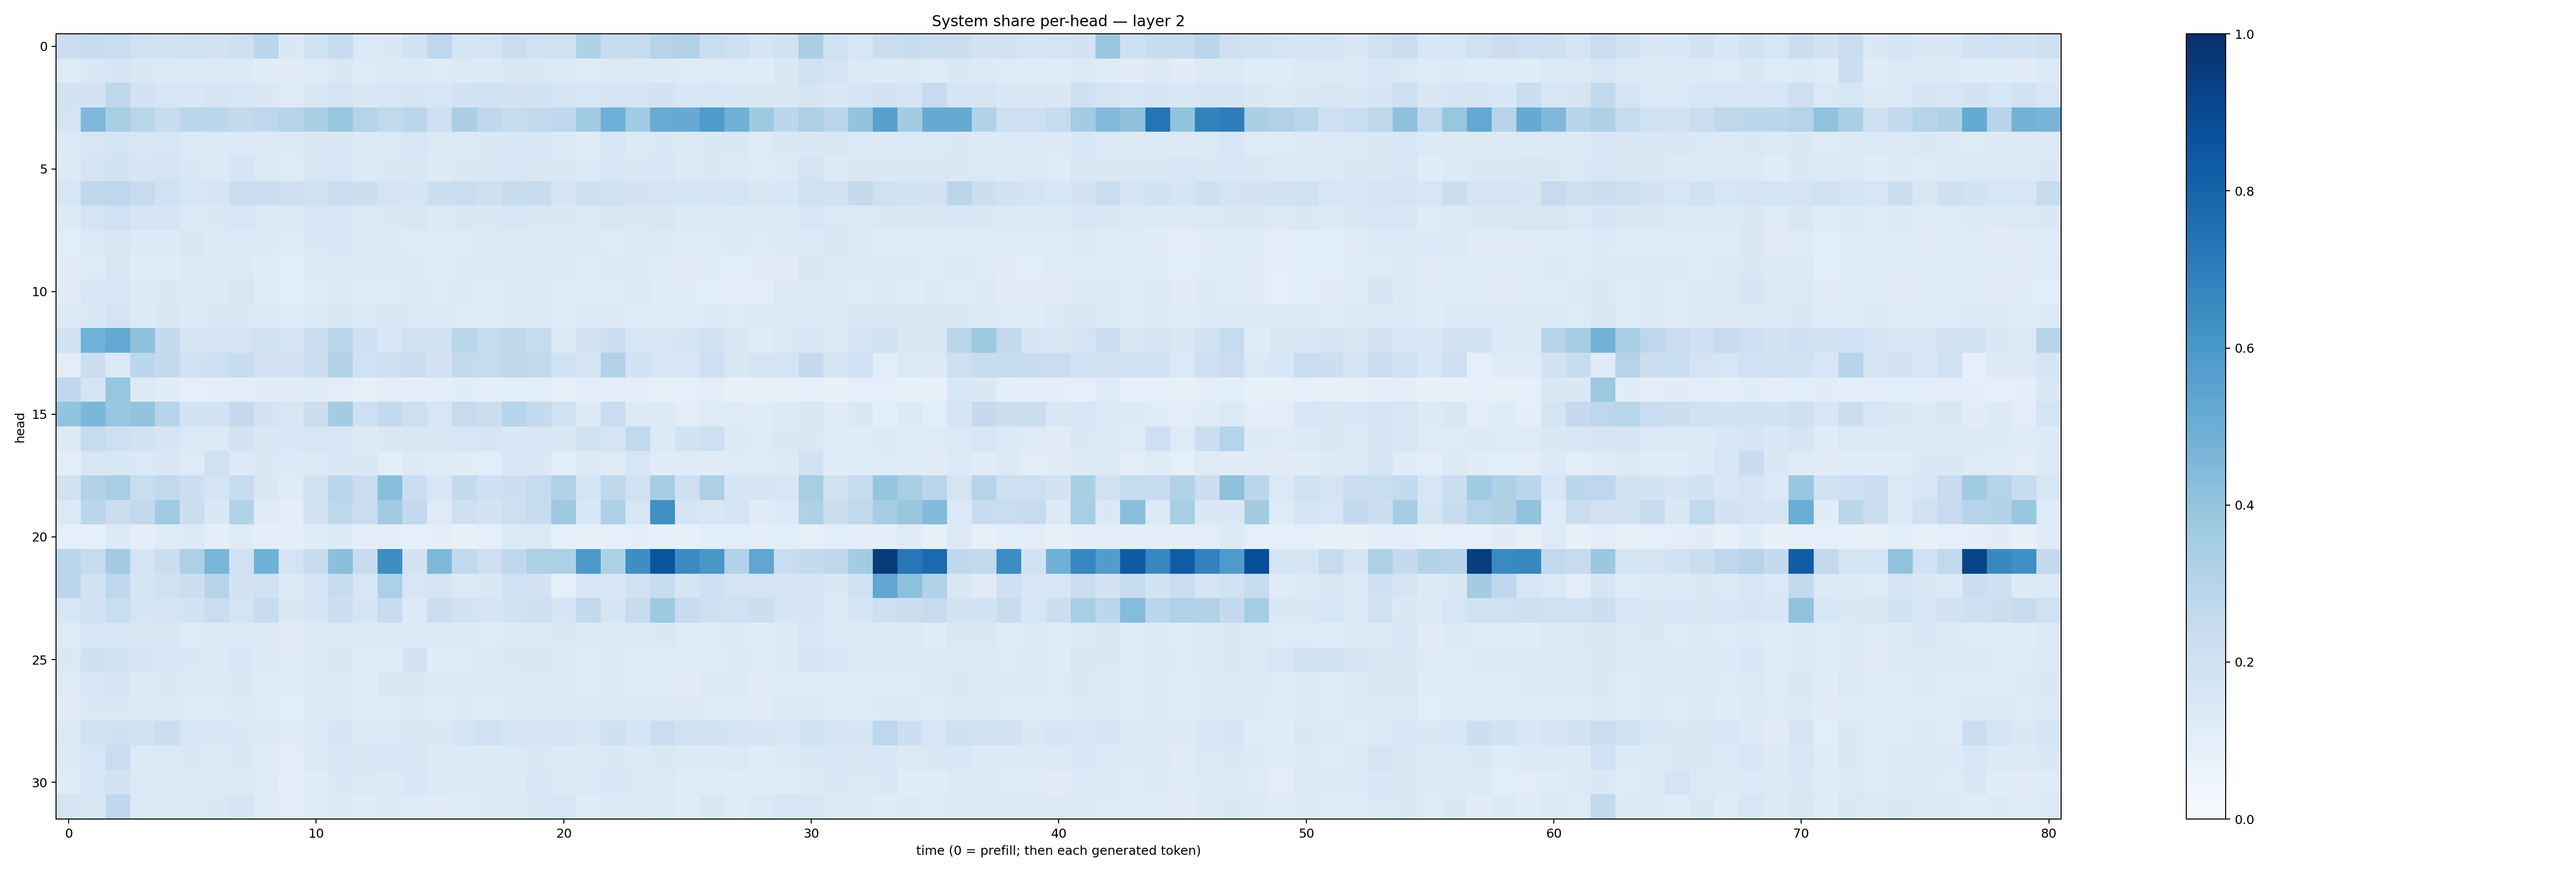

Data behind this chart, as committed beside it:
0.22771314, 0.23617196, 0.22920327, 0.19868949, 0.1814992, 0.19688046, 0.1809068, 0.20917542, 0.28593102, 0.1416593, 0.192726, 0.2463786, 0.13958962, 0.14319213, 0.18554142, 0.27539593, 0.1708937, 0.17781155, 0.22141398, 0.20249473, 0.19688863, 0.3228291, 0.2421119, 0.23510215
0.1213, 0.1455, 0.1679, 0.144, 0.1373, 0.1252, 0.1253, 0.134, 0.1159, 0.1118, 0.1235, 0.1415, 0.1228, 0.126, 0.1306, 0.1221, 0.1323, 0.132, 0.1415, 0.144, 0.1267, 0.1233, 0.1304, 0.1341
0.185, 0.1806, 0.2712, 0.1831, 0.1622, 0.1487, 0.1759, 0.1606, 0.1435, 0.123, 0.1487, 0.174, 0.1417, 0.1618, 0.1701, 0.1571, 0.1799, 0.1892, 0.1815, 0.187, 0.179, 0.1586, 0.1746, 0.1675
0.1783, 0.4499, 0.3406, 0.2898, 0.2385, 0.2815, 0.2804, 0.2592, 0.2752, 0.2987, 0.3392, 0.3896, 0.3045, 0.2635, 0.2849, 0.2048, 0.3363, 0.266, 0.2364, 0.262, 0.2683, 0.3646, 0.4934, 0.3638
0.1358, 0.1639, 0.1785, 0.1566, 0.1588, 0.1372, 0.134, 0.1372, 0.1292, 0.1255, 0.1431, 0.1515, 0.1334, 0.1373, 0.1577, 0.1264, 0.1389, 0.1444, 0.1529, 0.1548, 0.1375, 0.1208, 0.1577, 0.135
0.1308, 0.1788, 0.1873, 0.1701, 0.1733, 0.1415, 0.1359, 0.1708, 0.139, 0.1186, 0.1521, 0.1565, 0.1363, 0.1435, 0.1497, 0.1272, 0.1429, 0.1425, 0.1526, 0.1462, 0.146, 0.1328, 0.1545, 0.141
0.1619, 0.2703, 0.2756, 0.247, 0.2011, 0.1528, 0.1672, 0.2277, 0.2301, 0.2102, 0.1983, 0.2288, 0.2152, 0.1786, 0.1699, 0.2165, 0.2309, 0.207, 0.2386, 0.2405, 0.1693, 0.2033, 0.1968, 0.1816
0.132, 0.1795, 0.1994, 0.1669, 0.1691, 0.1336, 0.1465, 0.1588, 0.14, 0.1306, 0.1593, 0.1533, 0.1338, 0.146, 0.1497, 0.1346, 0.1449, 0.1453, 0.1599, 0.1463, 0.1442, 0.1396, 0.1518, 0.1422
0.1083, 0.1394, 0.1491, 0.1313, 0.1321, 0.1515, 0.134, 0.1363, 0.1263, 0.1181, 0.1472, 0.1631, 0.1297, 0.1253, 0.123, 0.1245, 0.1244, 0.1256, 0.1267, 0.1395, 0.1332, 0.1328, 0.1233, 0.1339
0.1107, 0.1221, 0.1508, 0.1154, 0.1159, 0.1298, 0.1313, 0.1284, 0.117, 0.1068, 0.1255, 0.1346, 0.1287, 0.1284, 0.1264, 0.1204, 0.1309, 0.1312, 0.132, 0.1316, 0.131, 0.1247, 0.1373, 0.1298
0.1125, 0.1531, 0.1565, 0.1321, 0.1412, 0.1316, 0.1258, 0.1508, 0.1157, 0.1089, 0.1227, 0.1333, 0.1151, 0.1231, 0.1286, 0.1216, 0.1288, 0.1182, 0.1325, 0.1313, 0.1249, 0.1246, 0.1161, 0.1278
0.1366, 0.1478, 0.1727, 0.1359, 0.152, 0.135, 0.1419, 0.1469, 0.1345, 0.1244, 0.1366, 0.1415, 0.1377, 0.149, 0.1392, 0.1281, 0.1234, 0.1213, 0.1364, 0.1311, 0.1238, 0.1256, 0.1318, 0.1211
0.1971, 0.4864, 0.52, 0.4109, 0.2526, 0.1649, 0.167, 0.1728, 0.1961, 0.1685, 0.2171, 0.2906, 0.2099, 0.1527, 0.1918, 0.1929, 0.2909, 0.2434, 0.27, 0.2455, 0.1359, 0.1817, 0.217, 0.1616
0.1019, 0.2197, 0.1367, 0.2803, 0.2512, 0.2011, 0.2144, 0.2381, 0.1824, 0.1806, 0.2232, 0.3071, 0.2025, 0.2123, 0.2199, 0.1811, 0.2518, 0.2434, 0.27, 0.2588, 0.197, 0.1657, 0.311, 0.1856
0.2662, 0.1686, 0.3915, 0.1266, 0.1169, 0.09303, 0.09855, 0.1027, 0.111, 0.1121, 0.1166, 0.1045, 0.08211, 0.1031, 0.09404, 0.1012, 0.1141, 0.09426, 0.109, 0.1064, 0.08592, 0.1043, 0.09994, 0.09477
0.4, 0.4593, 0.3902, 0.3996, 0.294, 0.1843, 0.1837, 0.251, 0.1814, 0.1492, 0.2196, 0.359, 0.2047, 0.2585, 0.2132, 0.16, 0.2429, 0.22, 0.2951, 0.2558, 0.2017, 0.1311, 0.2269, 0.1281
0.1271, 0.2444, 0.2141, 0.1922, 0.1641, 0.1384, 0.1287, 0.1824, 0.1518, 0.1547, 0.1578, 0.16, 0.1303, 0.1419, 0.1522, 0.1446, 0.1606, 0.1666, 0.1527, 0.1545, 0.142, 0.1894, 0.1747, 0.2631
0.09467, 0.1628, 0.1562, 0.1374, 0.1508, 0.1211, 0.2006, 0.1322, 0.1448, 0.135, 0.128, 0.1435, 0.1479, 0.1016, 0.128, 0.1187, 0.1095, 0.1082, 0.1501, 0.1435, 0.1062, 0.1307, 0.1206, 0.1603
0.1894, 0.3144, 0.3475, 0.2313, 0.2632, 0.2162, 0.1755, 0.236, 0.1458, 0.1175, 0.1939, 0.2862, 0.2275, 0.4275, 0.2245, 0.1587, 0.2575, 0.2074, 0.2152, 0.2467, 0.3191, 0.1792, 0.2699, 0.1993
0.1368, 0.2794, 0.2209, 0.2635, 0.3673, 0.2158, 0.1445, 0.3105, 0.1179, 0.09914, 0.1823, 0.2715, 0.2288, 0.3654, 0.2585, 0.1238, 0.2046, 0.1854, 0.2117, 0.2371, 0.3736, 0.1533, 0.3246, 0.159
0.09374, 0.08851, 0.134, 0.09488, 0.1175, 0.132, 0.09892, 0.1188, 0.1012, 0.09416, 0.1155, 0.1279, 0.098, 0.09391, 0.09244, 0.09676, 0.07742, 0.08835, 0.1362, 0.1387, 0.08758, 0.08546, 0.08707, 0.09642
0.2829, 0.2449, 0.3591, 0.1777, 0.225, 0.3246, 0.4644, 0.2024, 0.4895, 0.174, 0.2381, 0.4203, 0.2359, 0.6383, 0.1819, 0.4555, 0.2635, 0.2127, 0.2661, 0.331, 0.3314, 0.5923, 0.3214, 0.6396
0.284, 0.1908, 0.2756, 0.1654, 0.1987, 0.225, 0.2991, 0.1816, 0.1961, 0.1291, 0.1742, 0.2446, 0.1564, 0.3293, 0.1641, 0.1726, 0.1285, 0.1464, 0.2004, 0.1805, 0.08911, 0.1562, 0.1612, 0.1978
0.1632, 0.1951, 0.2317, 0.1643, 0.1717, 0.1868, 0.2343, 0.1751, 0.2372, 0.1474, 0.1711, 0.2152, 0.1676, 0.2406, 0.1279, 0.2215, 0.1848, 0.17, 0.1869, 0.2057, 0.167, 0.2551, 0.1662, 0.2436
0.1222, 0.1602, 0.1632, 0.1473, 0.1487, 0.1219, 0.1269, 0.1347, 0.1299, 0.111, 0.1287, 0.129, 0.1261, 0.126, 0.1335, 0.1261, 0.1313, 0.124, 0.1307, 0.1345, 0.1476, 0.1296, 0.1312, 0.1275
0.1439, 0.2035, 0.1854, 0.1653, 0.1533, 0.1408, 0.1324, 0.1537, 0.1332, 0.12, 0.1389, 0.147, 0.1241, 0.1203, 0.1808, 0.1137, 0.1239, 0.1359, 0.1439, 0.151, 0.1346, 0.1192, 0.1376, 0.1238
0.1243, 0.1558, 0.177, 0.1308, 0.1463, 0.1273, 0.1316, 0.1433, 0.1236, 0.1205, 0.1312, 0.1386, 0.1207, 0.1428, 0.1407, 0.1322, 0.1314, 0.1255, 0.1304, 0.1341, 0.1264, 0.1242, 0.1288, 0.1179
0.1108, 0.1462, 0.1477, 0.1287, 0.1292, 0.1219, 0.1224, 0.1343, 0.1232, 0.1076, 0.1267, 0.1306, 0.1186, 0.1245, 0.1262, 0.1209, 0.1255, 0.1188, 0.1304, 0.1318, 0.1304, 0.1262, 0.1286, 0.1284
0.1368, 0.1887, 0.2037, 0.1895, 0.225, 0.1614, 0.1572, 0.1467, 0.1252, 0.1225, 0.1404, 0.1685, 0.1294, 0.1388, 0.1503, 0.1482, 0.1773, 0.2007, 0.1777, 0.1672, 0.173, 0.1626, 0.2066, 0.1688
0.1358, 0.1586, 0.2293, 0.1338, 0.1385, 0.1407, 0.1307, 0.1476, 0.1165, 0.1016, 0.1319, 0.1554, 0.1513, 0.1591, 0.1514, 0.1297, 0.1298, 0.1253, 0.1381, 0.1454, 0.1319, 0.1279, 0.1425, 0.1367
0.1206, 0.1637, 0.1849, 0.1278, 0.13, 0.1293, 0.1279, 0.1293, 0.1244, 0.1004, 0.117, 0.1466, 0.1399, 0.1296, 0.1529, 0.1333, 0.1293, 0.1262, 0.1267, 0.1563, 0.1304, 0.1371, 0.1552, 0.1393
0.1746, 0.1497, 0.2676, 0.137, 0.137, 0.1398, 0.1432, 0.1678, 0.1211, 0.1032, 0.1156, 0.1268, 0.1198, 0.1266, 0.1209, 0.1125, 0.119, 0.125, 0.133, 0.1474, 0.1594, 0.1201, 0.1331, 0.1288
